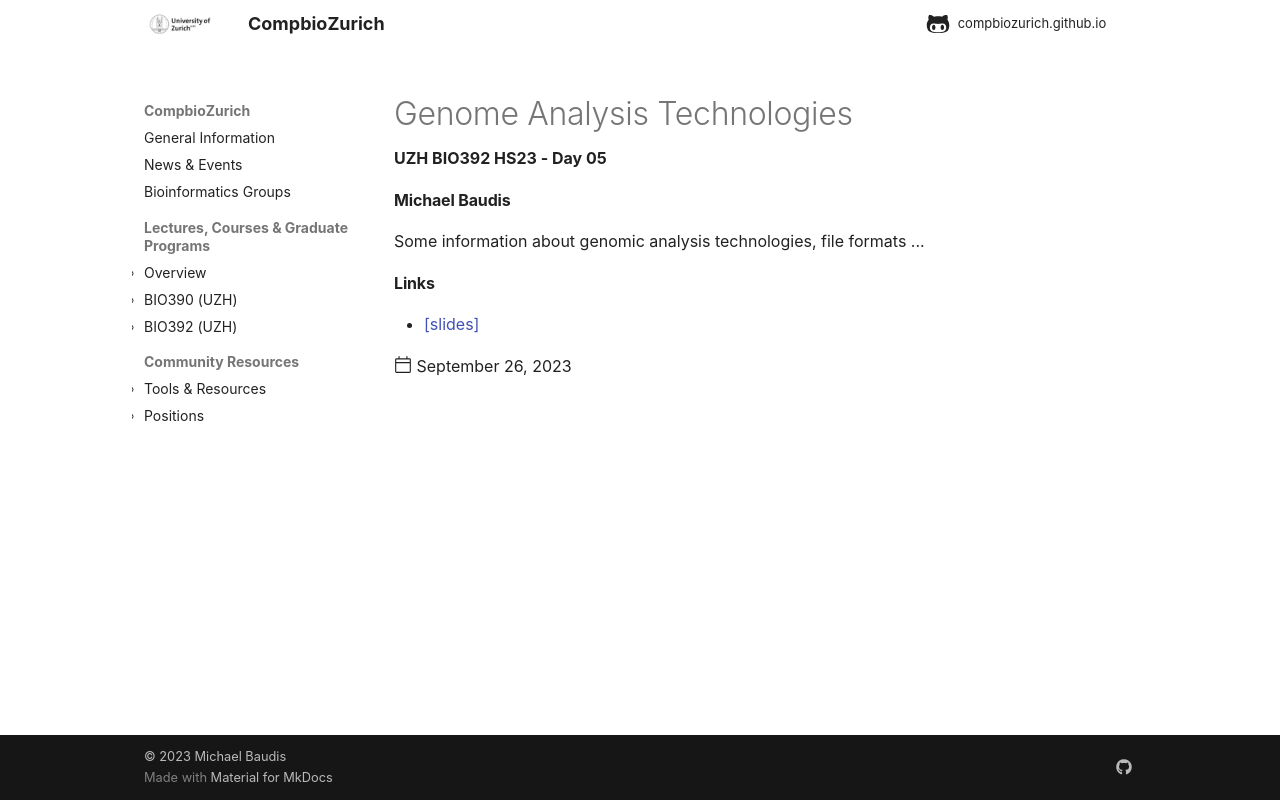

repository: compbiozurich/compbiozurich.github.io · page: teaching/UZH-BIO392/2023/2023-09-26-day-05/index.html · generator: mkdocs

---
template: post.html
title: 'Genome Analysis Technologies'
description: UZH BIO392 HS23 - Day 05
date: 2023-09-26
authors:
  - "@mbaudis"
pdf_file_name: 
links:
  - '[slides](https://raw.githubusercontent.com/compbiozurich/UZH-BIO392/master/course-material/2022/2022-09-27___Michael-Baudis__Genomic-Technologies-and-Genome-Editions___BIO392-HS22.pdf)'
---

#### Michael Baudis

Some information about genomic analysis technologies, file formats ...

<!--more-->
